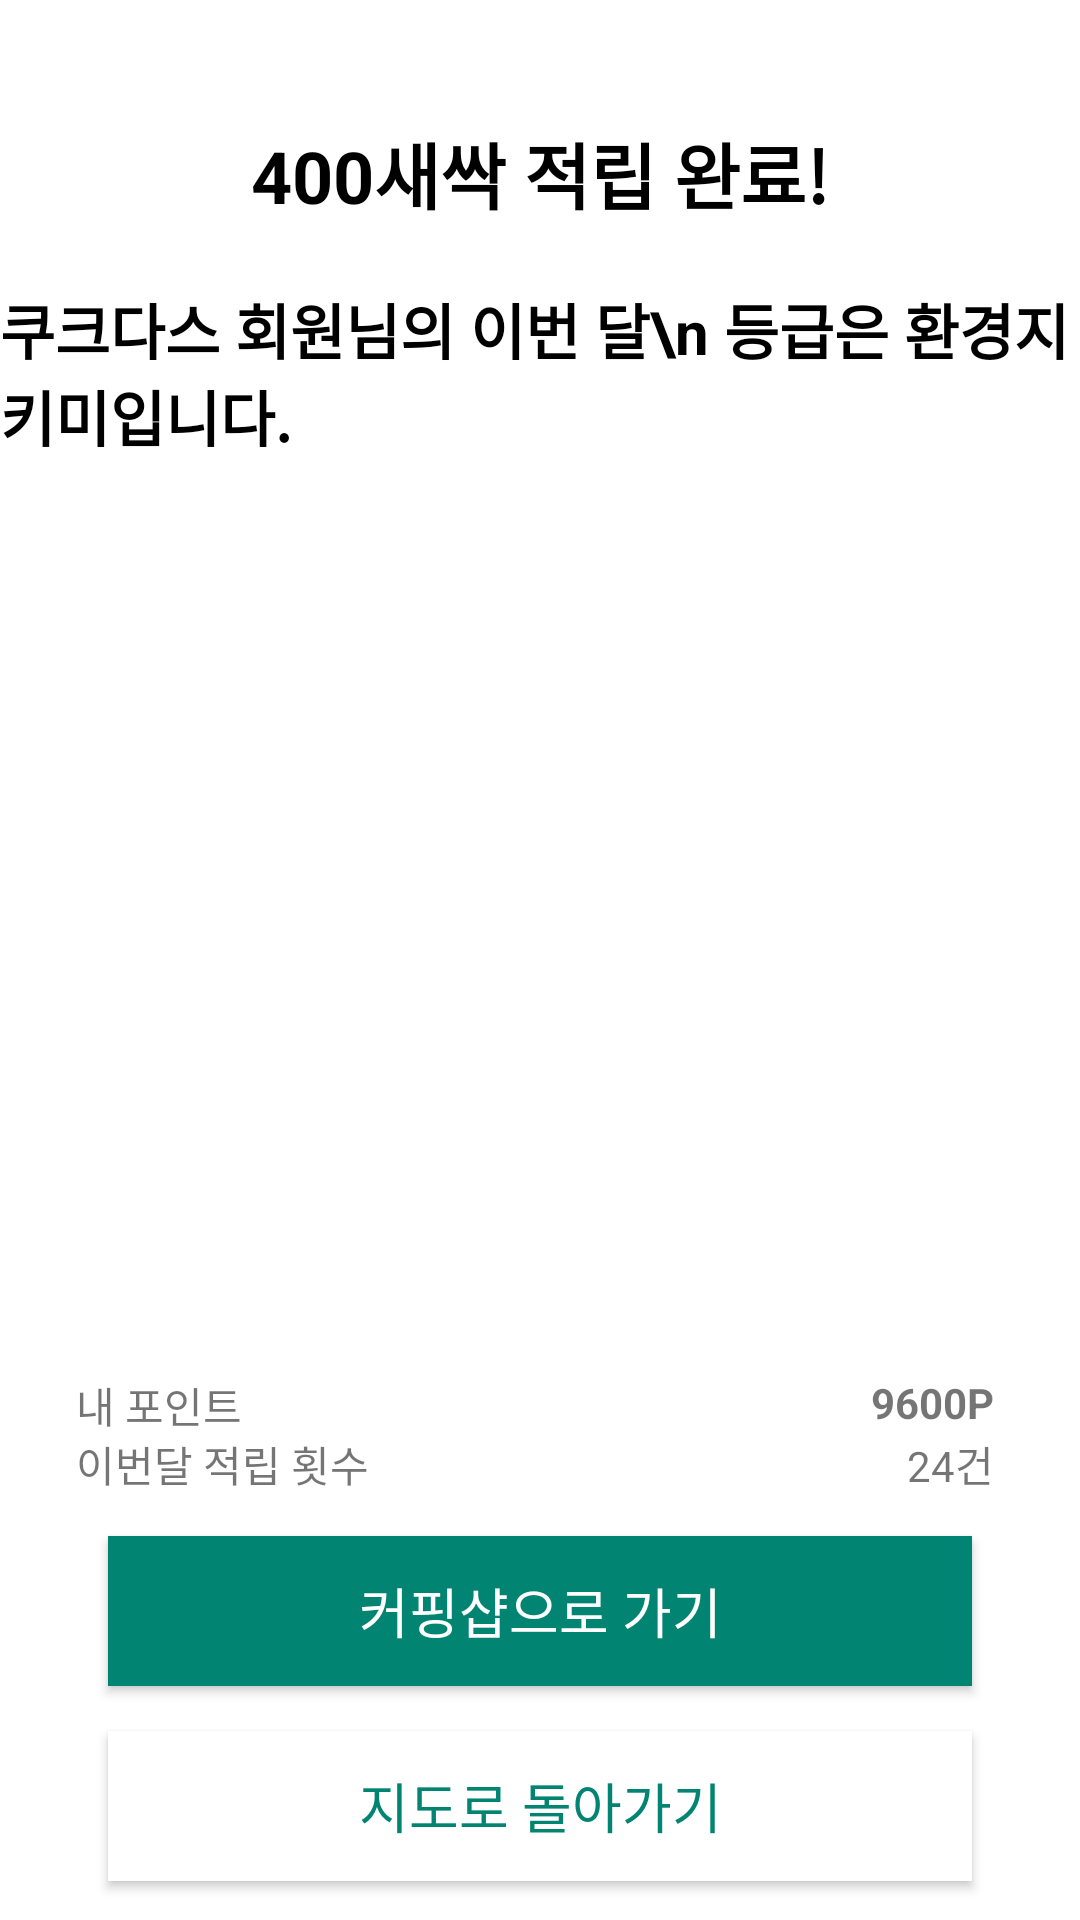

Here is an Android app screen rendered from its layout file. Give the layout XML and the strings, colors and styles it references.
<!-- AndroidManifest.xml: application theme Theme.HappyCup -->
<!-- res/layout/fragment_point.xml -->
<?xml version="1.0" encoding="utf-8"?>
<layout xmlns:android="http://schemas.android.com/apk/res/android"
    xmlns:app="http://schemas.android.com/apk/res-auto"
    xmlns:tools="http://schemas.android.com/tools">

    <androidx.constraintlayout.widget.ConstraintLayout
        android:layout_width="match_parent"
        android:layout_height="match_parent">

        <androidx.constraintlayout.widget.Guideline
            android:id="@+id/cstLyGuide"
            android:layout_width="wrap_content"
            android:layout_height="wrap_content"
            android:orientation="horizontal"
            app:layout_constraintGuide_percent="0.8" />

        <android.widget.Button
            android:id="@+id/btnCupping"
            android:layout_width="0dp"
            android:layout_height="50dp"
            android:background="@color/mainColor"
            android:text="커핑샵으로 가기"
            android:textColor="@color/white"
            android:textSize="18sp"
            app:layout_constraintEnd_toEndOf="parent"
            app:layout_constraintStart_toStartOf="parent"
            app:layout_constraintTop_toBottomOf="@+id/cstLyGuide"
            app:layout_constraintWidth_percent="0.8" />

        <android.widget.Button
            android:id="@+id/btnMap"
            android:layout_width="0dp"
            android:layout_height="50dp"
            android:layout_marginTop="15dp"
            android:background="@android:color/white"
            android:text="지도로 돌아가기"
            android:textColor="@color/mainColor"
            android:textSize="18sp"
            app:layout_constraintEnd_toEndOf="parent"
            app:layout_constraintStart_toStartOf="parent"
            app:layout_constraintTop_toBottomOf="@+id/btnCupping"
            app:layout_constraintWidth_percent="0.8" />

        <ImageView
            android:id="@+id/imgTree"
            android:layout_width="300dp"
            android:layout_height="0dp"
            app:layout_constraintEnd_toEndOf="parent"
            app:layout_constraintStart_toStartOf="parent"
            android:layout_marginTop="20dp"
            app:layout_constraintBottom_toTopOf="@id/cstLyGuide2"
            app:layout_constraintTop_toBottomOf="@+id/txtTopic"/>

        <TextView
            android:id="@+id/txtPoint"
            style="@style/BaseTextStyle"
            android:layout_width="wrap_content"
            android:layout_height="wrap_content"
            android:layout_marginTop="40dp"
            android:text="400새싹 적립 완료!"
            android:textSize="24sp"
            app:layout_constraintEnd_toEndOf="parent"
            app:layout_constraintStart_toStartOf="parent"
            app:layout_constraintTop_toTopOf="parent" />

        <TextView
            android:id="@+id/txtTopic"
            style="@style/BaseTextStyle"
            android:layout_width="wrap_content"
            android:layout_height="wrap_content"
            android:layout_marginTop="20dp"
            android:text="쿠크다스 회원님의 이번 달\n 등급은 환경지키미입니다."
            android:textSize="20sp"
            app:layout_constraintEnd_toEndOf="parent"
            app:layout_constraintStart_toStartOf="parent"
            app:layout_constraintTop_toBottomOf="@+id/txtPoint" />

        <androidx.constraintlayout.widget.Guideline
            android:id="@+id/cstLyGuide2"
            android:layout_width="wrap_content"
            android:layout_height="wrap_content"
            android:orientation="horizontal"
            app:layout_constraintGuide_percent="0.7" />

        <TextView
            android:id="@+id/txtMyPoint"
            android:layout_width="wrap_content"
            android:layout_height="wrap_content"
            android:layout_marginTop="10dp"
            android:bufferType="spannable"
            android:text="내 포인트"
            app:layout_constraintStart_toEndOf="@id/cstLyGuideLeft"
            app:layout_constraintTop_toBottomOf="@id/cstLyGuide2" />

        <TextView
            android:id="@+id/txtMypoint2"
            android:layout_width="wrap_content"
            android:layout_height="wrap_content"
            android:layout_marginTop="10dp"
            android:text="9600P"
            android:bufferType="spannable"
            android:textStyle="bold"
            app:layout_constraintEnd_toStartOf="@id/cstLyGuideRight"
            app:layout_constraintTop_toBottomOf="@id/cstLyGuide2" />

        <androidx.constraintlayout.widget.Guideline
            android:id="@+id/cstLyGuideRight"
            android:layout_width="wrap_content"
            android:layout_height="wrap_content"
            android:orientation="vertical"
            app:layout_constraintGuide_percent="0.92" />

        <androidx.constraintlayout.widget.Guideline
            android:id="@+id/cstLyGuideLeft"
            android:layout_width="wrap_content"
            android:layout_height="wrap_content"
            android:orientation="vertical"
            app:layout_constraintGuide_percent="0.07" />

        <TextView
            android:id="@+id/txtMonthCount"
            android:layout_width="wrap_content"
            android:layout_height="wrap_content"
            android:layout_marginBottom="14dp"
            android:bufferType="spannable"
            android:text="이번달 적립 횟수"
            app:layout_constraintBottom_toTopOf="@+id/btnCupping"
            app:layout_constraintStart_toEndOf="@id/cstLyGuideLeft" />

        <TextView
            android:id="@+id/txtMonthCount2"
            android:layout_width="wrap_content"
            android:layout_height="wrap_content"
            android:layout_marginBottom="14dp"
            android:bufferType="spannable"
            android:text="24건"
            app:layout_constraintBottom_toTopOf="@+id/btnCupping"
            app:layout_constraintEnd_toStartOf="@id/cstLyGuideRight" />

    </androidx.constraintlayout.widget.ConstraintLayout>
</layout>
<!-- resources referenced by this layout -->
<resources>
  <color name="mainColor">#028472</color>
  <color name="white">#FFFFFFFF</color>
  <style name="BaseTextStyle">
          <item name="android:textColor">@color/black</item>
          <item name="android:textStyle">bold</item>
      </style>
  <style name="Theme.HappyCup" parent="Theme.MaterialComponents.DayNight.NoActionBar">
          
          <item name="colorPrimary">@color/purple_500</item>
          <item name="colorPrimaryVariant">@color/black</item>
          <item name="colorOnPrimary">@color/white</item>
          
          <item name="colorSecondary">@color/teal_200</item>
          <item name="colorSecondaryVariant">@color/teal_700</item>
          <item name="colorOnSecondary">@color/black</item>
          
          <item name="android:statusBarColor" tools:targetApi="l">?attr/colorPrimaryVariant</item>
          
      </style>
  <color name="black">#FF000000</color>
  <color name="purple_500">#028472</color>
  <color name="teal_200">#FF03DAC5</color>
  <color name="teal_700">#FF018786</color>
</resources>
